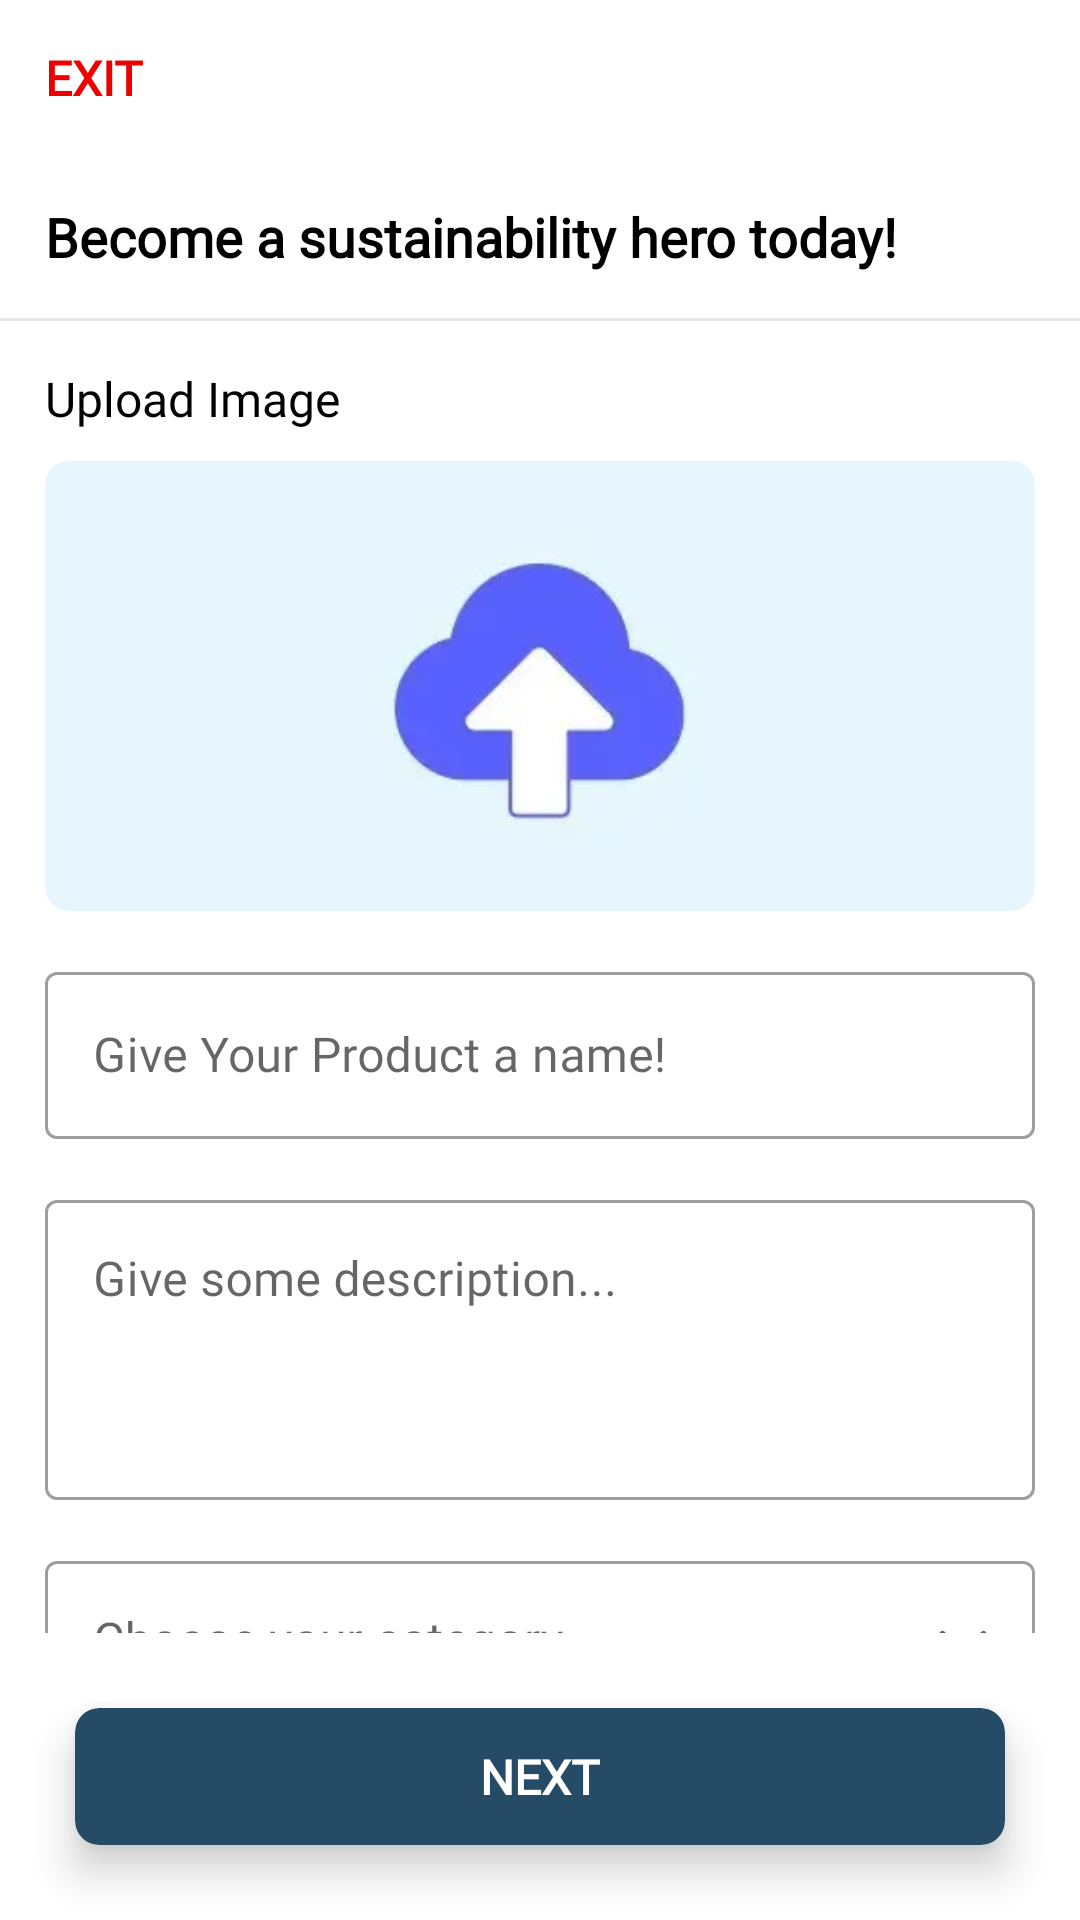

Reconstruct the res/layout file that produces this screen, plus the resources it refers to.
<!-- AndroidManifest.xml: application theme Theme.CoGear -->
<!-- res/layout/activity_create_event.xml -->
<?xml version="1.0" encoding="utf-8"?>
<RelativeLayout xmlns:android="http://schemas.android.com/apk/res/android"
    xmlns:app="http://schemas.android.com/apk/res-auto"
    xmlns:tools="http://schemas.android.com/tools"
    android:layout_width="match_parent"
    android:layout_height="match_parent"
    tools:context=".CreateEventActivity">

    <LinearLayout
        android:layout_width="match_parent"
        android:layout_height="match_parent"
        android:layout_above="@id/btnNext"
        android:orientation="vertical">

        <com.google.android.material.card.MaterialCardView
            android:id="@+id/btnExit"
            android:layout_width="wrap_content"
            android:layout_height="wrap_content"
            android:layout_alignParentBottom="true"
            android:layout_centerHorizontal="true"
            app:cardBackgroundColor="@color/white"
            app:cardCornerRadius="0dp"
            app:cardElevation="0dp">

            <TextView
                android:layout_width="match_parent"
                android:layout_height="match_parent"
                android:gravity="center"
                android:text="EXIT"
                android:padding="15dp"
                android:textAllCaps="true"
                android:textColor="@color/red"
                android:drawableTint="@color/red"
                android:drawablePadding="6dp"
                android:fontFamily="@font/inter"
                android:drawableStart="@drawable/ic_arrow_back"
                android:textSize="16dp"
                android:textStyle="bold" />

        </com.google.android.material.card.MaterialCardView>

        <TextView
            android:layout_width="match_parent"
            android:layout_height="wrap_content"
            android:padding="15dp"
            android:textColor="@color/black"
            android:fontFamily="@font/inter"
            android:textStyle="bold"
            android:textSize="18sp"
            android:text="Become a sustainability hero today!" />

        <View
            android:layout_width="match_parent"
            android:layout_height="1sp"
            android:background="@color/grey" />

        <ScrollView
            android:layout_width="match_parent"
            android:layout_height="match_parent"
            android:scrollbarSize="0dp"
            android:fillViewport="true">

            <LinearLayout
                android:layout_width="match_parent"
                android:layout_height="match_parent"
                android:orientation="vertical">

                <TextView
                    android:layout_width="match_parent"
                    android:layout_height="wrap_content"
                    android:text="Upload Image"
                    android:layout_marginStart="15dp"
                    android:layout_marginEnd="15dp"
                    android:layout_marginTop="15dp"
                    android:layout_marginBottom="10dp"
                    android:textSize="16sp"
                    android:textColor="@color/black"
                    android:fontFamily="@font/inter" />

                <androidx.cardview.widget.CardView
                    android:id="@+id/uploadImageCard"
                    android:layout_width="match_parent"
                    android:layout_height="150dp"
                    app:cardCornerRadius="8dp"
                    android:layout_marginStart="15dp"
                    android:layout_marginEnd="15dp"
                    app:cardElevation="0dp">

                    <ImageView
                        android:id="@+id/uploadImage"
                        android:layout_width="match_parent"
                        android:layout_height="match_parent"
                        android:src="@drawable/upload_image"
                        android:scaleType="centerCrop" />

                </androidx.cardview.widget.CardView>

                <com.google.android.material.textfield.TextInputLayout
                    android:id="@+id/productName"
                    style="@style/Widget.MaterialComponents.TextInputLayout.OutlinedBox"
                    android:layout_width="match_parent"
                    android:layout_height="wrap_content"
                    android:layout_margin="15dp">

                    <com.google.android.material.textfield.TextInputEditText
                        android:layout_width="match_parent"
                        android:layout_height="match_parent"
                        android:fontFamily="@font/inter"
                        android:hint="Give Your Product a name!"
                        android:inputType="textPersonName" />

                </com.google.android.material.textfield.TextInputLayout>

                <com.google.android.material.textfield.TextInputLayout
                    android:id="@+id/productDesc"
                    style="@style/Widget.MaterialComponents.TextInputLayout.OutlinedBox"
                    android:layout_width="match_parent"
                    android:layout_height="wrap_content"
                    android:layout_marginStart="15dp"
                    android:layout_marginEnd="15dp"
                    android:layout_marginBottom="15dp">

                    <com.google.android.material.textfield.TextInputEditText
                        android:layout_width="match_parent"
                        android:layout_height="100dp"
                        android:fontFamily="@font/inter"
                        android:gravity="top"
                        android:hint="Give some description..."
                        android:inputType="textMultiLine" />

                </com.google.android.material.textfield.TextInputLayout>

                <com.google.android.material.textfield.TextInputLayout
                    android:id="@+id/productCategory"
                    style="@style/Widget.MaterialComponents.TextInputLayout.OutlinedBox.ExposedDropdownMenu"
                    android:layout_width="match_parent"
                    android:layout_height="wrap_content"
                    android:layout_marginStart="15dp"
                    android:layout_marginEnd="15dp"
                    app:endIconDrawable="@drawable/dropdown"
                    android:layout_marginBottom="15dp">

                    <AutoCompleteTextView
                        android:id="@+id/categories"
                        android:layout_width="match_parent"
                        android:layout_height="wrap_content"
                        android:fontFamily="@font/inter"
                        android:gravity="top"
                        android:hint="Choose your category"
                        android:inputType="textPersonName" />

                </com.google.android.material.textfield.TextInputLayout>

                <com.google.android.material.textfield.TextInputLayout
                    android:id="@+id/cityName"
                    style="@style/Widget.MaterialComponents.TextInputLayout.OutlinedBox"
                    android:layout_width="match_parent"
                    android:layout_height="wrap_content"
                    android:layout_marginStart="15dp"
                    android:layout_marginEnd="15dp"
                    android:layout_marginBottom="15dp">

                    <com.google.android.material.textfield.TextInputEditText
                        android:layout_width="match_parent"
                        android:layout_height="match_parent"
                        android:fontFamily="@font/inter"
                        android:hint="Enter your city name..."
                        android:inputType="textPersonName" />

                </com.google.android.material.textfield.TextInputLayout>

            </LinearLayout>

        </ScrollView>


    </LinearLayout>

    <com.google.android.material.card.MaterialCardView
        android:id="@+id/btnNext"
        android:layout_width="match_parent"
        android:layout_height="wrap_content"
        android:layout_margin="25dp"
        android:layout_alignParentBottom="true"
        android:layout_centerHorizontal="true"
        app:cardBackgroundColor="@color/darkB"
        app:cardCornerRadius="8dp"
        app:cardElevation="8dp">

        <TextView
            android:layout_width="match_parent"
            android:layout_height="match_parent"
            android:gravity="center"
            android:paddingTop="12dp"
            android:paddingBottom="12dp"
            android:paddingStart="50dp"
            android:paddingEnd="50dp"
            android:text="Next"
            android:textAllCaps="true"
            android:textColor="@color/white"
            android:fontFamily="@font/inter"
            android:textSize="16dp"
            android:textStyle="bold" />

    </com.google.android.material.card.MaterialCardView>

</RelativeLayout>
<!-- resources referenced by this layout -->
<resources>
  <color name="black">#FF000000</color>
  <color name="darkB">#254B66</color>
  <color name="grey">#E8E8E8</color>
  <color name="red">#EC0000</color>
  <color name="white">#FFFFFFFF</color>
  <!-- drawable dropdown (drawable) -->
  <vector xmlns:android="http://schemas.android.com/apk/res/android"
      android:width="16dp"
      android:height="10dp"
      android:viewportWidth="16"
      android:viewportHeight="10">
    <path
        android:pathData="M15.583,2.396L8.583,9.417C8.5,9.5 8.41,9.559 8.312,9.593C8.215,9.628 8.111,9.646 8,9.646C7.889,9.646 7.785,9.628 7.687,9.593C7.59,9.559 7.5,9.5 7.417,9.417L0.396,2.396C0.201,2.201 0.104,1.958 0.104,1.667C0.104,1.375 0.208,1.125 0.417,0.917C0.625,0.708 0.868,0.604 1.146,0.604C1.423,0.604 1.666,0.708 1.875,0.917L8,7.042L14.125,0.917C14.319,0.722 14.559,0.625 14.843,0.625C15.128,0.625 15.375,0.729 15.583,0.937C15.792,1.146 15.896,1.389 15.896,1.667C15.896,1.944 15.792,2.187 15.583,2.396Z"
        android:fillColor="#828282"/>
  </vector>
  <!-- drawable upload_image: png bitmap (drawable, 21226 bytes) -->
  <style name="Theme.CoGear" parent="Theme.MaterialComponents.Light.NoActionBar">
          
          <item name="colorPrimary">@color/darkB</item>
          <item name="colorPrimaryVariant">@color/darkB</item>
          <item name="colorOnPrimary">@color/white</item>
          
          <item name="colorSecondary">@color/background</item>
          <item name="colorSecondaryVariant">@color/background</item>
          <item name="colorOnSecondary">@color/dark</item>
          
          <item name="android:statusBarColor">@color/background</item>
          
      </style>
  <color name="background">#83D0E4</color>
  <color name="dark">#3A3A3A</color>
</resources>
